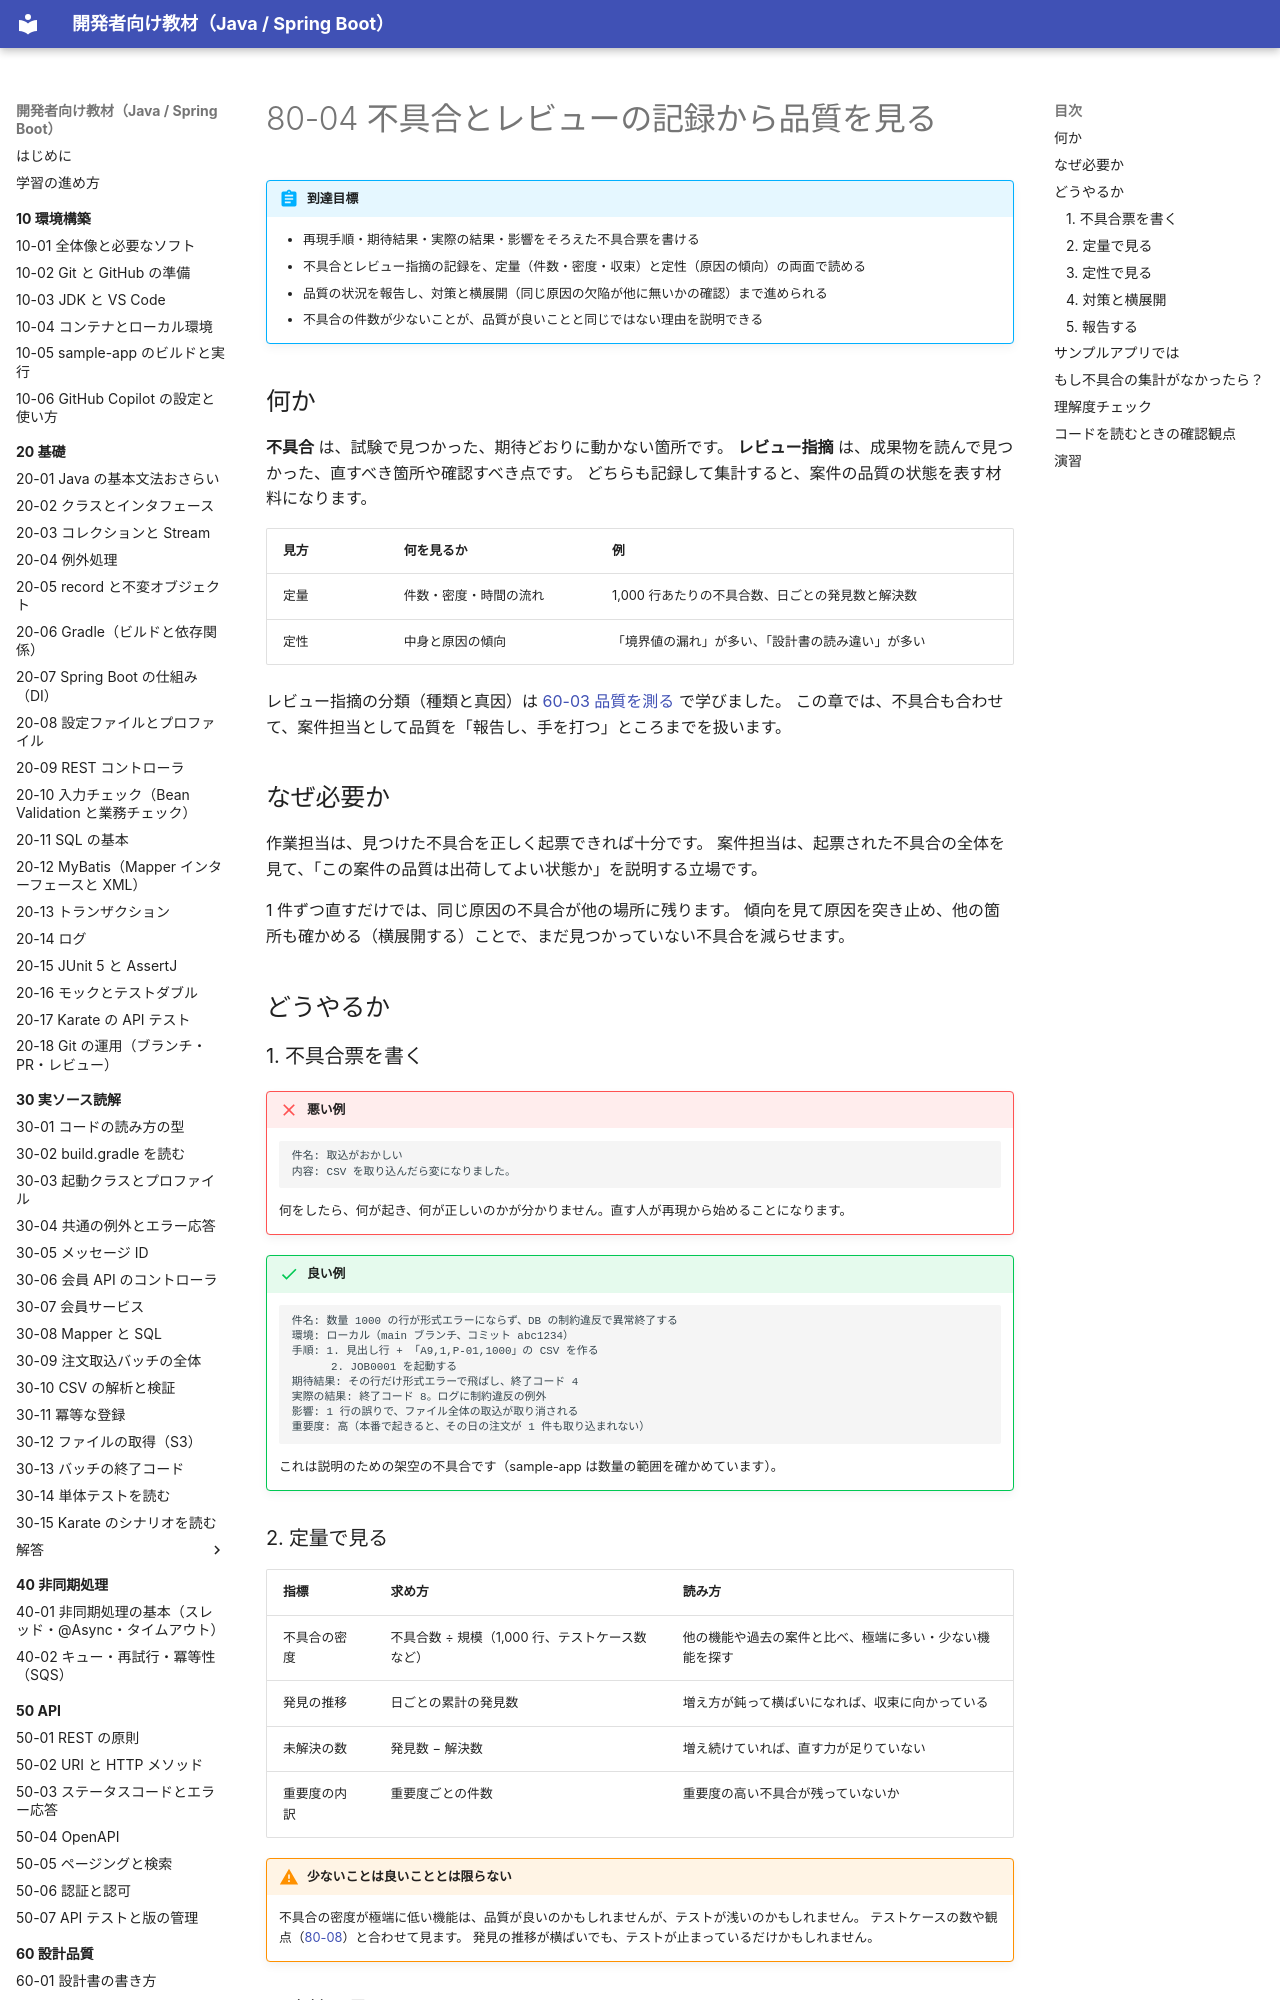

repository: shoyo-maya-bot/learning-materials · page: 80-case-owner/80-04-defect-quality/index.html · generator: mkdocs

# 80-04 不具合とレビューの記録から品質を見る

!!! abstract "到達目標"
    - 再現手順・期待結果・実際の結果・影響をそろえた不具合票を書ける
    - 不具合とレビュー指摘の記録を、定量（件数・密度・収束）と定性（原因の傾向）の両面で読める
    - 品質の状況を報告し、対策と横展開（同じ原因の欠陥が他に無いかの確認）まで進められる
    - 不具合の件数が少ないことが、品質が良いことと同じではない理由を説明できる

## 何か

**不具合** は、試験で見つかった、期待どおりに動かない箇所です。
**レビュー指摘** は、成果物を読んで見つかった、直すべき箇所や確認すべき点です。
どちらも記録して集計すると、案件の品質の状態を表す材料になります。

| 見方 | 何を見るか | 例 |
|---|---|---|
| 定量 | 件数・密度・時間の流れ | 1,000 行あたりの不具合数、日ごとの発見数と解決数 |
| 定性 | 中身と原因の傾向 | 「境界値の漏れ」が多い、「設計書の読み違い」が多い |

レビュー指摘の分類（種類と真因）は [60-03 品質を測る](../60-quality/60-03-measure-quality.md) で学びました。
この章では、不具合も合わせて、案件担当として品質を「報告し、手を打つ」ところまでを扱います。

## なぜ必要か

作業担当は、見つけた不具合を正しく起票できれば十分です。
案件担当は、起票された不具合の全体を見て、「この案件の品質は出荷してよい状態か」を説明する立場です。

1 件ずつ直すだけでは、同じ原因の不具合が他の場所に残ります。
傾向を見て原因を突き止め、他の箇所も確かめる（横展開する）ことで、まだ見つかっていない不具合を減らせます。

## どうやるか

### 1. 不具合票を書く

!!! failure "悪い例"
    ```text
    件名: 取込がおかしい
    内容: CSV を取り込んだら変になりました。
    ```
    何をしたら、何が起き、何が正しいのかが分かりません。直す人が再現から始めることになります。

!!! success "良い例"
    ```text
    件名: 数量 1000 の行が形式エラーにならず、DB の制約違反で異常終了する
    環境: ローカル（main ブランチ、コミット abc1234）
    手順: 1. 見出し行 + 「A9,1,P-01,1000」の CSV を作る
          2. JOB0001 を起動する
    期待結果: その行だけ形式エラーで飛ばし、終了コード 4
    実際の結果: 終了コード 8。ログに制約違反の例外
    影響: 1 行の誤りで、ファイル全体の取込が取り消される
    重要度: 高（本番で起きると、その日の注文が 1 件も取り込まれない）
    ```
    これは説明のための架空の不具合です（sample-app は数量の範囲を確かめています）。

### 2. 定量で見る

| 指標 | 求め方 | 読み方 |
|---|---|---|
| 不具合の密度 | 不具合数 ÷ 規模（1,000 行、テストケース数など） | 他の機能や過去の案件と比べ、極端に多い・少ない機能を探す |
| 発見の推移 | 日ごとの累計の発見数 | 増え方が鈍って横ばいになれば、収束に向かっている |
| 未解決の数 | 発見数 − 解決数 | 増え続けていれば、直す力が足りていない |
| 重要度の内訳 | 重要度ごとの件数 | 重要度の高い不具合が残っていないか |

!!! warning "少ないことは良いこととは限らない"
    不具合の密度が極端に低い機能は、品質が良いのかもしれませんが、テストが浅いのかもしれません。
    テストケースの数や観点（[80-08](80-08-test-viewpoints.md)）と合わせて見ます。
    発見の推移が横ばいでも、テストが止まっているだけかもしれません。
